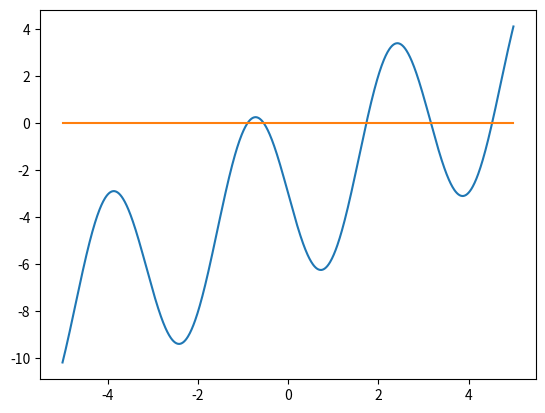

This figure's Python source:
# import libraries
import numpy as np
import matplotlib.pyplot as plt
    
def driver():

# test functions 
     f = lambda x: x-4*np.sin(2*x)-3

     space = np.arange(-5, 5, 0.01)
     vals = f(space)
     plt.plot(space, vals)
     plt.plot(space, [0]*len(vals))
     plt.savefig('figure')

     f1 = lambda x: -np.sin(2*x) + 5*x/4 - 3/4

     Nmax = 100
     tol = 1e-11

# test f1 '''
     x0 = -0.8
     [xstar,ier] = fixedpt(f1,x0,tol,Nmax)
     print('the approximate fixed point for x =', x0, 'is:',xstar)
     print('f1(xstar):',f1(xstar))
     print('Error message reads:',ier)

     x0 = -0.5
     [xstar,ier] = fixedpt(f1,x0,tol,Nmax)
     print('the approximate fixed point for x =', x0, 'is:',xstar)
     print('f1(xstar):',f1(xstar))
     print('Error message reads:',ier)

     x0 = 1.7 
     [xstar,ier] = fixedpt(f1,x0,tol,Nmax)
     print('the approximate fixed point for x =', x0, 'is:',xstar)
     print('f1(xstar):',f1(xstar))
     print('Error message reads:',ier)

     x0 = 3.1
     [xstar,ier] = fixedpt(f1,x0,tol,Nmax)
     print('the approximate fixed point for x =', x0, 'is:',xstar)
     print('f1(xstar):',f1(xstar))
     print('Error message reads:',ier)

     x0 = 4.5
     [xstar,ier] = fixedpt(f1,x0,tol,Nmax)
     print('the approximate fixed point for x =', x0, 'is:',xstar)
     print('f1(xstar):',f1(xstar))
     print('Error message reads:',ier)


# define routines
def fixedpt(f,x0,tol,Nmax):

    ''' x0 = initial guess''' 
    ''' Nmax = max number of iterations'''
    ''' tol = stopping tolerance'''

    count = 0
    while (count <Nmax):
       count = count +1
       x1 = f(x0)
       if (abs(x1-x0) <tol):
          xstar = x1
          ier = 0
          return [xstar,ier]
       x0 = x1

    xstar = x1
    ier = 1
    return [xstar, ier]
    

driver()
